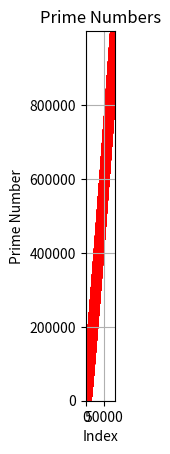

Python code for this plot:
import matplotlib.pyplot as plt

def is_prime(num):
    if num <= 1:
        return False
    for i in range(2, int(num ** 0.5) + 1):
        if num % i == 0:
            return False
    return True

def list_primes(start, end):
    primes = []
    total_numbers = 0
    for num in range(start, end + 1):
        if is_prime(num):
            primes.append(num)
        total_numbers += 1
    return primes, total_numbers

def plot_primes(prime_list, total_numbers):
    x = list(range(1, len(prime_list) + 1))
    plt.scatter(x, prime_list, color='red', marker='o')
    plt.title('Prime Numbers')
    plt.xlabel('Index')
    plt.ylabel('Prime Number')
    plt.grid(True)
    plt.xlim(0, len(prime_list) + 1)
    plt.ylim(0, max(prime_list) + 1)
    plt.gca().set_aspect('equal', adjustable='box')
    plt.show()

start_range = 1
end_range = 1000000
primes, total_numbers = list_primes(start_range, end_range)
ratio_percentage = len(primes) / total_numbers * 100
print(f"The ratio of prime numbers to total numbers is: {ratio_percentage:.2f}%")
plot_primes(primes, total_numbers)


